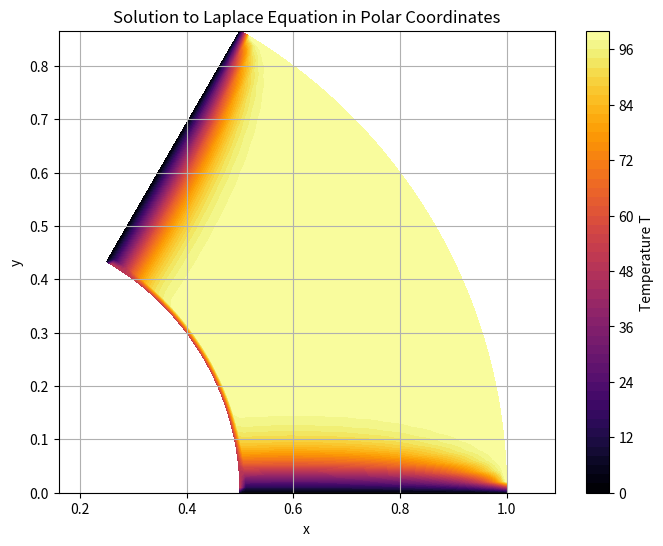

Python code for this plot:
import numpy as np
import matplotlib.pyplot as plt

# 網格設定
Nr = 50     # r方向切分點數
Nθ = 50     # θ方向切分點數

r_min = 0.5
r_max = 1.0
θ_min = 0
θ_max = np.pi / 3

dr = (r_max - r_min) / (Nr - 1)
dθ = (θ_max - θ_min) / (Nθ - 1)

r = np.linspace(r_min, r_max, Nr)
θ = np.linspace(θ_min, θ_max, Nθ)

# 建立解的網格
T = np.zeros((Nr, Nθ))

# 邊界條件
T[0, :] = 50         # T(0.5, θ) = 50
T[-1, :] = 100       # T(1.0, θ) = 100
T[:, 0] = 0          # T(r, 0) = 0
T[:, -1] = 0         # T(r, π/3) = 0

# Laplace solver
def solve_laplace(T, r, dr, dθ, tol=1e-4, max_iter=10000):
    Nr, Nθ = T.shape
    for iteration in range(max_iter):
        T_old = T.copy()
        for i in range(1, Nr - 1):
            for j in range(1, Nθ - 1):
                ri = r[i]
                T[i, j] = (
                    (T[i+1, j] + T[i-1, j]) / dr**2 +
                    (1 / (ri**2)) * (T[i, j+1] + T[i, j-1]) / dθ**2 +
                    (1 / (ri * dr)) * (T[i+1, j] - T[i-1, j]) / (2 * dr)
                ) / (
                    2 / dr**2 + 2 / (ri**2 * dθ**2)
                )
        diff = np.max(np.abs(T - T_old))
        if diff < tol:
            print(f'✅ Converged after {iteration} iterations.\n')
            break
    else:
        print('⚠️ Did not converge within the max iterations.')
    return T

T = solve_laplace(T, r, dr, dθ)

# 數值結果輸出（前幾行）
print("Numerical result (Temperature field T[r, θ]):")
print("Partial output (first 10 r rows × first 10 θ columns):\n")
for i in range(min(10, Nr)):
    for j in range(min(10, Nθ)):
        print(f"{T[i,j]:8.2f}", end=' ')
    print()

# 可視化（極座標轉直角坐標）
R, Θ = np.meshgrid(r, θ, indexing='ij')
X = R * np.cos(Θ)
Y = R * np.sin(Θ)

plt.figure(figsize=(8, 6))
cp = plt.contourf(X, Y, T, levels=50, cmap='inferno')
plt.colorbar(cp, label='Temperature T')
plt.title('Solution to Laplace Equation in Polar Coordinates')
plt.xlabel('x')
plt.ylabel('y')
plt.axis('equal')
plt.grid(True)
plt.show()
